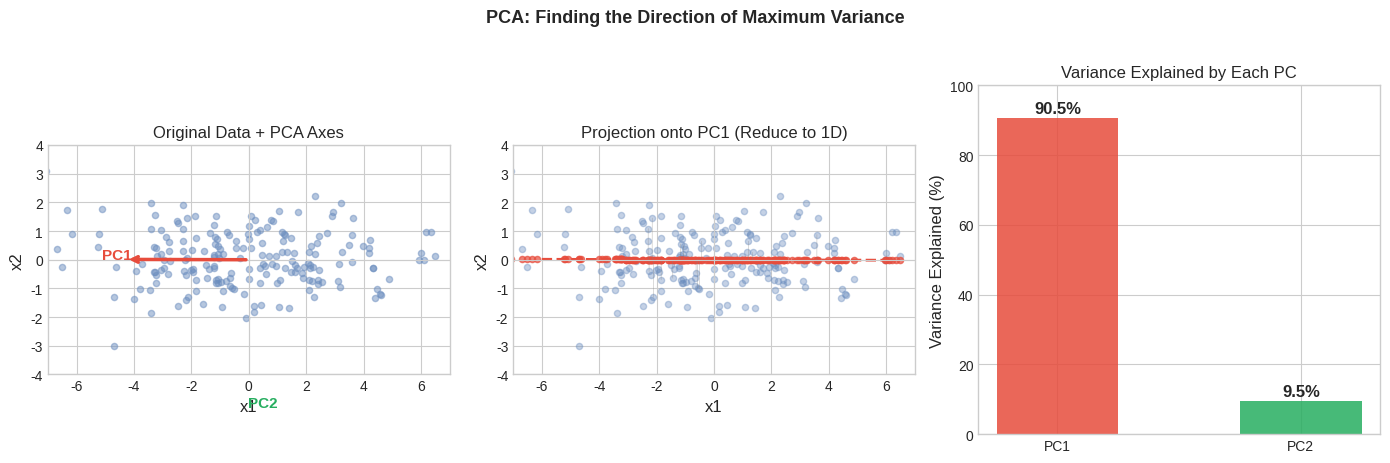

Reproduce this figure in Python. (Note: this script raises an exception after producing the figure.)
#!/usr/bin/env python3
# -*- coding: utf-8 -*-
"""PCA / SVD geometric interpretation figures"""
import numpy as np
import matplotlib
matplotlib.use('Agg')
import matplotlib.pyplot as plt
plt.rcParams['font.sans-serif'] = ['WenQuanYi Micro Hei', 'Noto Sans CJK SC', 'DejaVu Sans']
plt.rcParams['axes.unicode_minus'] = False

plt.style.use('seaborn-v0_8-whitegrid')

def savefig(fig, name):
    path = f'/home/reremouse/work/yishape-math/book/figures/{name}'
    fig.savefig(path, dpi=150, bbox_inches='tight', facecolor='white')
    print(f'Saved: {path}')
    plt.close(fig)

# ========== Fig 1: PCA Demonstration ==========
np.random.seed(42)
theta = np.pi / 4
rot = np.array([[np.cos(theta), -np.sin(theta)], [np.sin(theta), np.cos(theta)]])
x = np.random.randn(200, 2) @ rot.T * [3.0, 1.0]
cov = np.cov(x.T)
eigenvalues, eigenvectors = np.linalg.eigh(cov)
order = np.argsort(eigenvalues)[::-1]
eigenvalues = eigenvalues[order]
eigenvectors = eigenvectors[:, order]

fig, axes = plt.subplots(1, 3, figsize=(14, 4.5))

ax = axes[0]
ax.scatter(x[:, 0], x[:, 1], alpha=0.5, s=20, color='#6C8EBF')
for ev, col, label in zip(eigenvectors.T, ['#E74C3C', '#27AE60'], ['PC1', 'PC2']):
    ax.annotate('', xy=ev * eigenvalues[0] * 0.5, xytext=(0, 0),
                arrowprops=dict(arrowstyle='->', color=col, lw=2.5))
    ax.text(ev[0] * eigenvalues[0] * 0.6, ev[1] * eigenvalues[0] * 0.6, label, color=col, fontsize=11, fontweight='bold')
ax.axhline(0, color='#CCCCCC', lw=0.8)
ax.axvline(0, color='#CCCCCC', lw=0.8)
ax.set_xlabel('x1', fontsize=12)
ax.set_ylabel('x2', fontsize=12)
ax.set_title('Original Data + PCA Axes', fontsize=12)
ax.set_aspect('equal')
ax.set_xlim(-7, 7)
ax.set_ylim(-4, 4)

ax = axes[1]
ax.scatter(x[:, 0], x[:, 1], alpha=0.4, s=20, color='#6C8EBF')
pc1_dir = eigenvectors[:, 0]
x_range = np.linspace(-6, 6, 100)
ax.plot(x_range, (pc1_dir[1]/pc1_dir[0]) * x_range, color='#E74C3C', lw=2, ls='--', label='PC1 Direction')
projected = x @ eigenvectors[:, 0:1] * eigenvectors[:, 0:1].T
ax.scatter(projected[:, 0], projected[:, 1], alpha=0.7, s=20, color='#E74C3C')
for i in range(0, 200, 10):
    ax.plot([x[i, 0], projected[i, 0]], [x[i, 1], projected[i, 1]], color='gray', lw=0.5, alpha=0.4)
ax.axhline(0, color='#CCCCCC', lw=0.8)
ax.axvline(0, color='#CCCCCC', lw=0.8)
ax.set_xlabel('x1', fontsize=12)
ax.set_ylabel('x2', fontsize=12)
ax.set_title('Projection onto PC1 (Reduce to 1D)', fontsize=12)
ax.set_aspect('equal')
ax.set_xlim(-7, 7)
ax.set_ylim(-4, 4)

ax = axes[2]
total_var = eigenvalues.sum()
var_ratio = eigenvalues / total_var * 100
components = ['PC1', 'PC2']
colors = ['#E74C3C', '#27AE60']
bars = ax.bar(components, var_ratio, color=colors, width=0.5, alpha=0.85)
ax.set_ylabel('Variance Explained (%)', fontsize=12)
ax.set_title('Variance Explained by Each PC', fontsize=12)
ax.set_ylim(0, 100)
for bar, ratio in zip(bars, var_ratio):
    ax.text(bar.get_x() + bar.get_width()/2, bar.get_height() + 1.5, f'{ratio:.1f}%', ha='center', fontsize=12, fontweight='bold')

fig.suptitle('PCA: Finding the Direction of Maximum Variance', fontsize=13, fontweight='bold', y=1.02)
plt.tight_layout()
savefig(fig, 'fig_pca_demonstration.png')

# ========== Fig 2: SVD Geometry ==========
fig, axes = plt.subplots(1, 3, figsize=(14, 5))
theta_circle = np.linspace(0, 2*np.pi, 200)
unit_circle = np.stack([np.cos(theta_circle), np.sin(theta_circle)], axis=1)

A = np.array([[2.0, 0.8], [0.3, 1.5]])
transformed = unit_circle @ A.T

ax = axes[0]
ax.plot(unit_circle[:, 0], unit_circle[:, 1], color='#3498DB', lw=2)
ax.fill(unit_circle[:, 0], unit_circle[:, 1], color='#3498DB', alpha=0.1)
ax.set_xlabel('v1', fontsize=12)
ax.set_ylabel('v2', fontsize=12)
ax.set_title('Step 1: Unit Circle in Input Space\n(V, Orthogonal Basis)', fontsize=12)
ax.set_aspect('equal')
ax.set_xlim(-2, 2)
ax.set_ylim(-2, 2)
ax.axhline(0, color='#DDDDDD', lw=0.8)
ax.axvline(0, color='#DDDDDD', lw=0.8)

ax = axes[1]
Sigma = np.diag([2.5, 1.0])
unit_circle_scaled = unit_circle @ Sigma.T
ax.plot(unit_circle[:, 0], unit_circle[:, 1], color='#3498DB', lw=1.5, alpha=0.4, label='Original circle')
ax.plot(unit_circle_scaled[:, 0], unit_circle_scaled[:, 1], color='#E67E22', lw=2.5, label='After scaling')
ax.set_xlabel('Sigma . v1', fontsize=12)
ax.set_ylabel('Sigma . v2', fontsize=12)
ax.set_title('Step 2: Sigma Stretching\n(Singular values sigma1=2.5, sigma2=1.0)', fontsize=12)
ax.set_aspect('equal')
ax.set_xlim(-3, 3)
ax.set_ylim(-2, 2)
ax.axhline(0, color='#DDDDDD', lw=0.8)
ax.axvline(0, color='#DDDDDD', lw=0.8)

ax = axes[2]
U, S_vals, VT = np.linalg.svd(A, full_matrices=False)
ellipse = unit_circle_scaled @ np.diag(S_vals) @ VT
for i, (vec, col) in enumerate(zip(VT.T, ['#3498DB', '#27AE60'])):
    ax.annotate('', xy=vec * S_vals[i] * 1.1, xytext=(0, 0),
                arrowprops=dict(arrowstyle='->', color=col, lw=2))
    ax.text(vec[0] * S_vals[i] * 1.2, vec[1] * S_vals[i] * 1.2, f's{i+1}.v{i+1}', color=col, fontsize=10, fontweight='bold')
ax.plot(ellipse[:, 0], ellipse[:, 1], color='#E74C3C', lw=2.5)
ax.set_xlabel("U . Sigma . v'", fontsize=12)
ax.set_ylabel('', fontsize=12)
ax.set_title('Step 3: U . Sigma . V^T Rotation\n(Final Ellipse)', fontsize=12)
ax.set_aspect('equal')
ax.set_xlim(-3, 3)
ax.set_ylim(-2, 2)
ax.axhline(0, color='#DDDDDD', lw=0.8)
ax.axvline(0, color='#DDDDDD', lw=0.8)

fig.suptitle("SVD: Rubber Sheet Stretch, Squash, and Rotate\n(Any Matrix -> Orthogonal . Diagonal . Orthogonal)", fontsize=13, fontweight='bold', y=1.02)
plt.tight_layout()
savefig(fig, 'fig_svd_geometry.png')

print("PCA/SVD figures done!")
